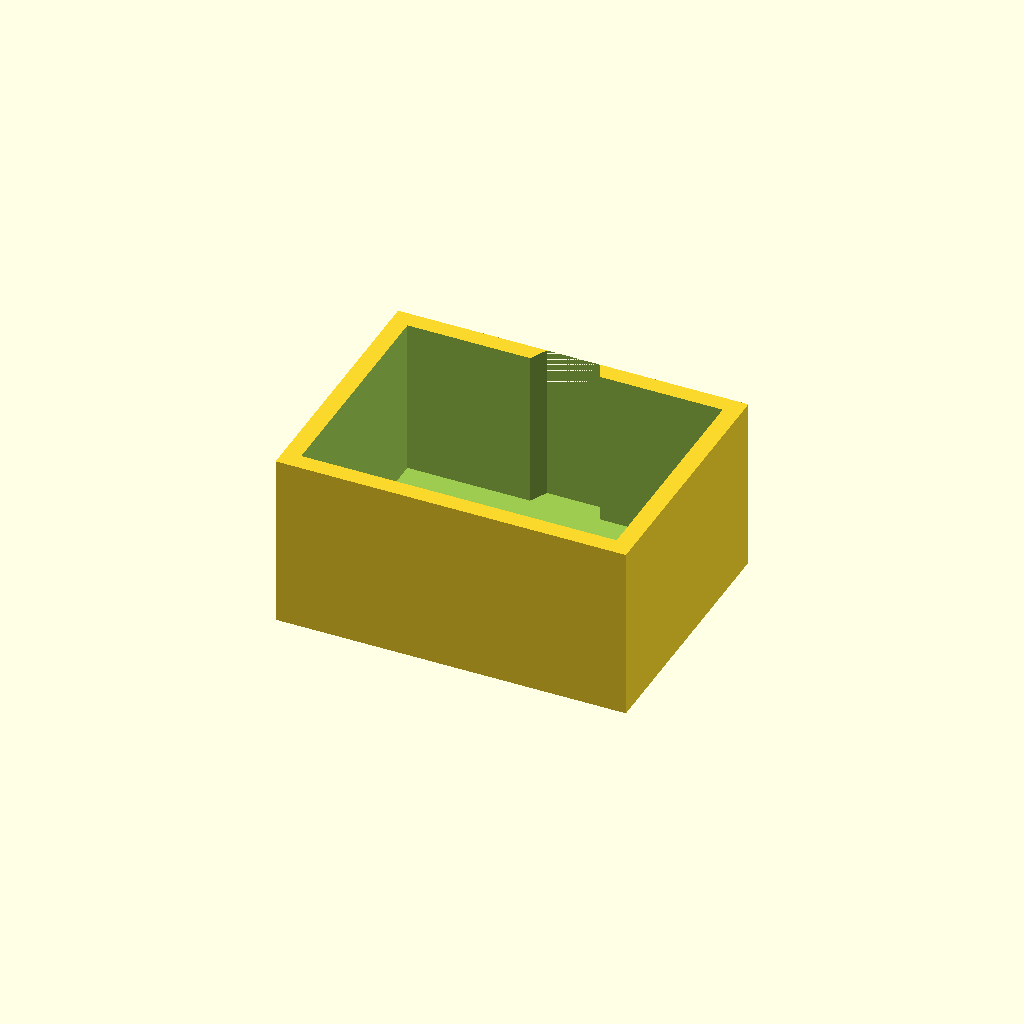
Cell 1 — every parameter at its default value.
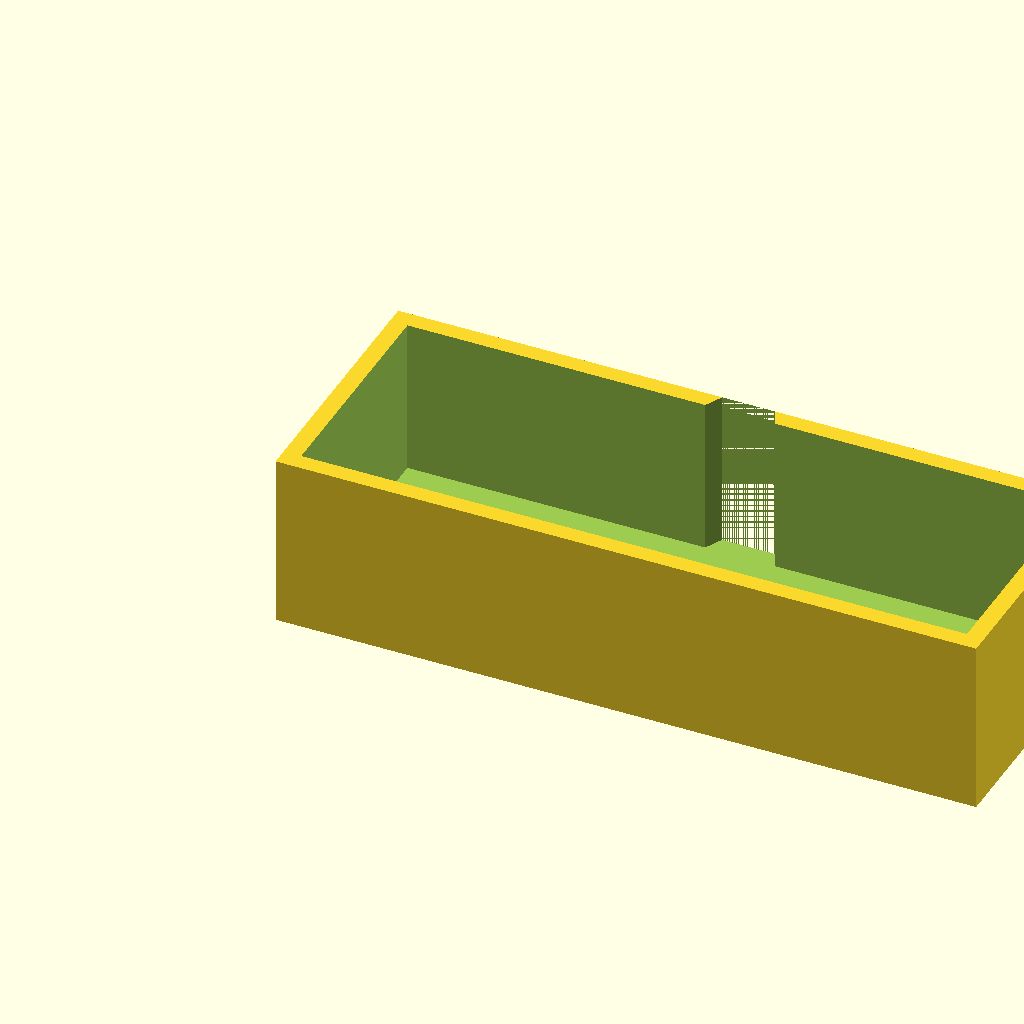
Cell 2: the same model with width = 80.
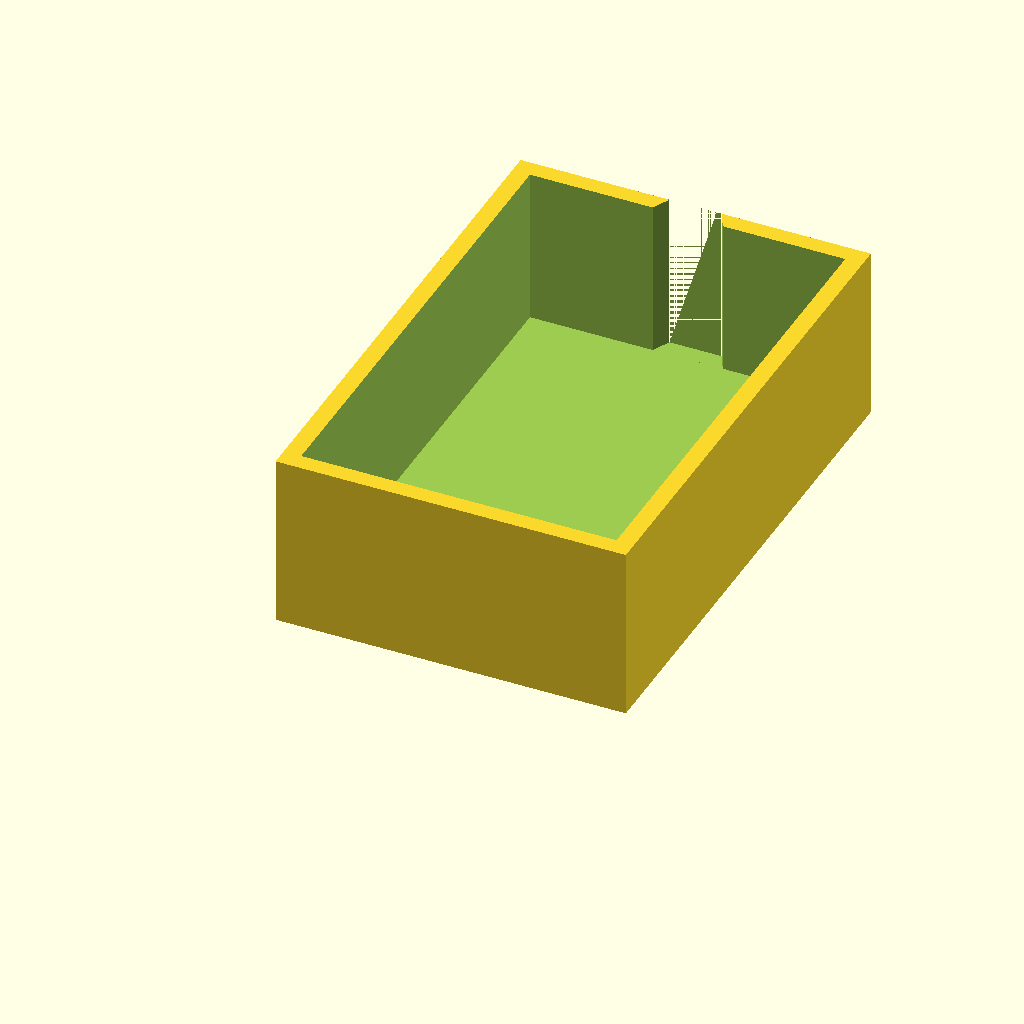
Cell 3 — depth set to 60, the other parameters unchanged.
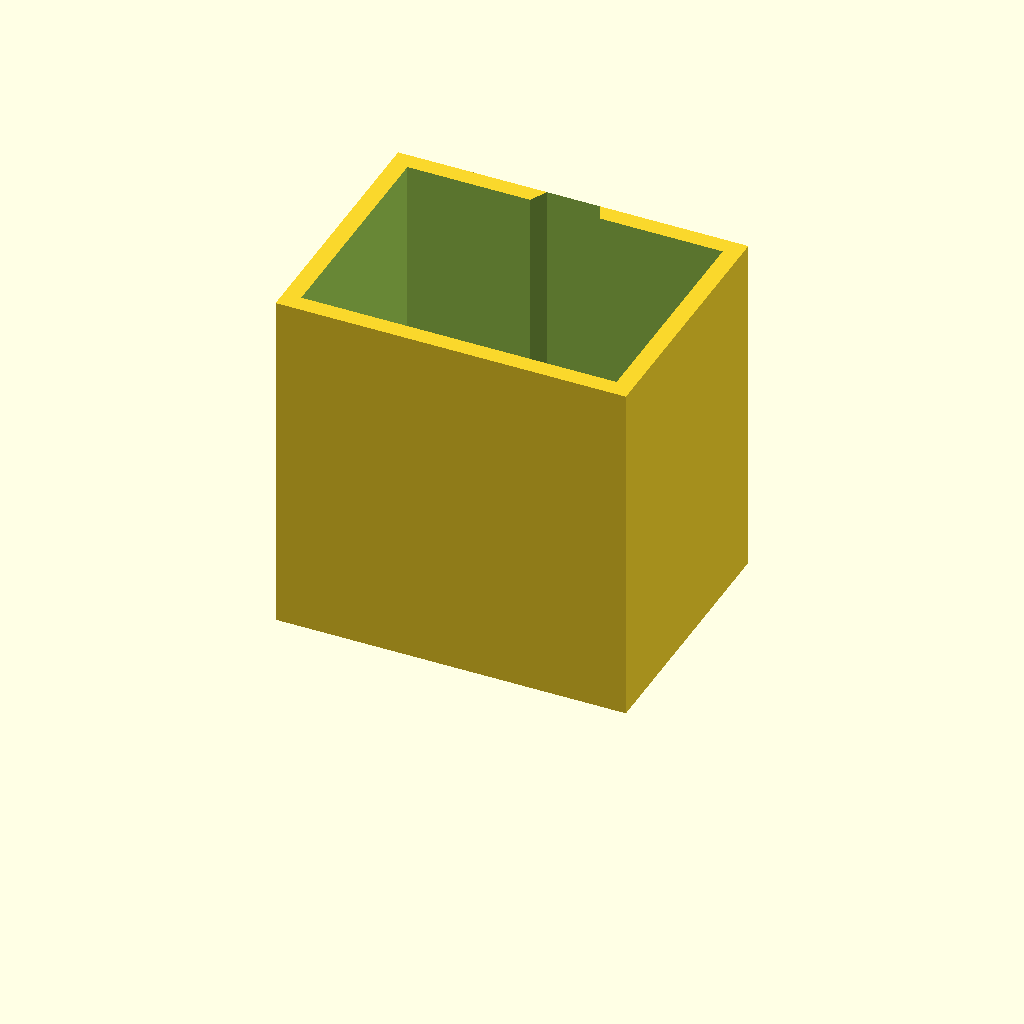
Cell 4: the same model with height = 40.
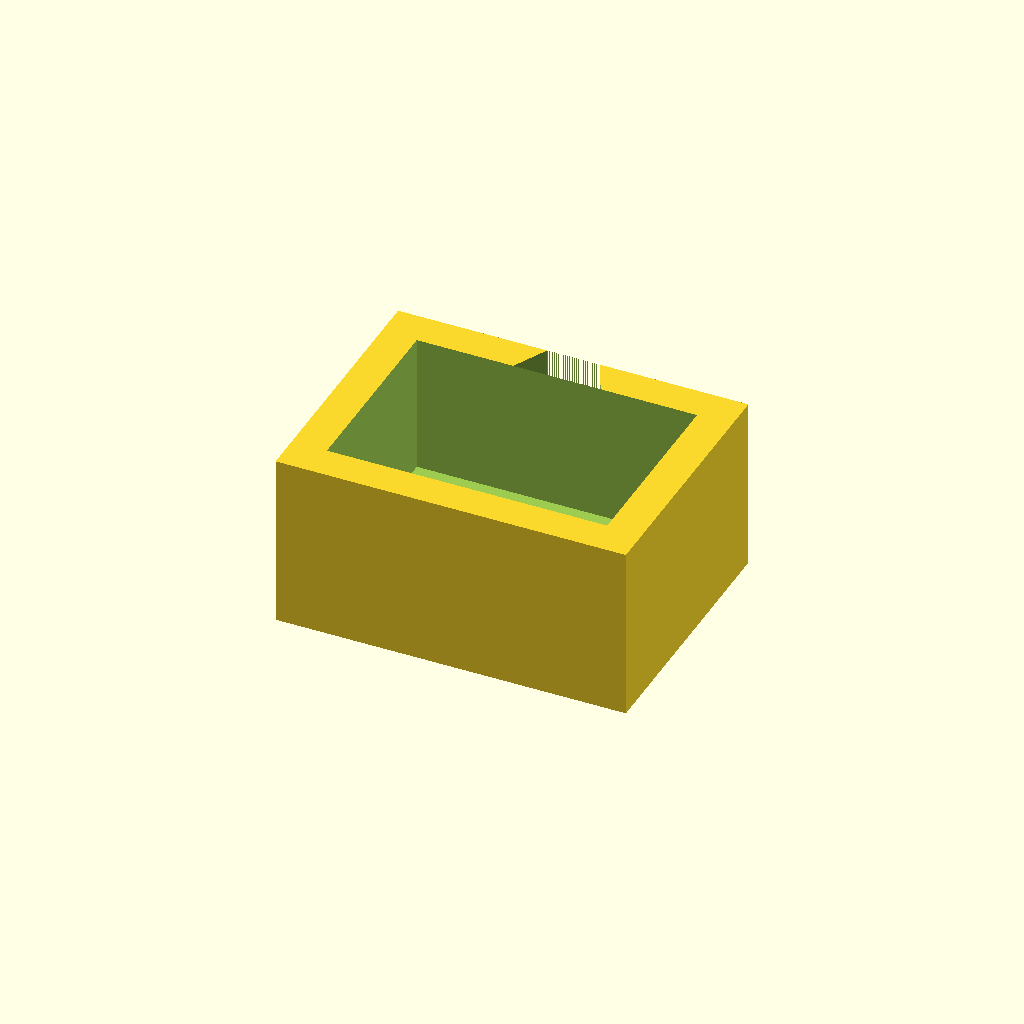
Cell 5: wall = 4 (everything else at default).
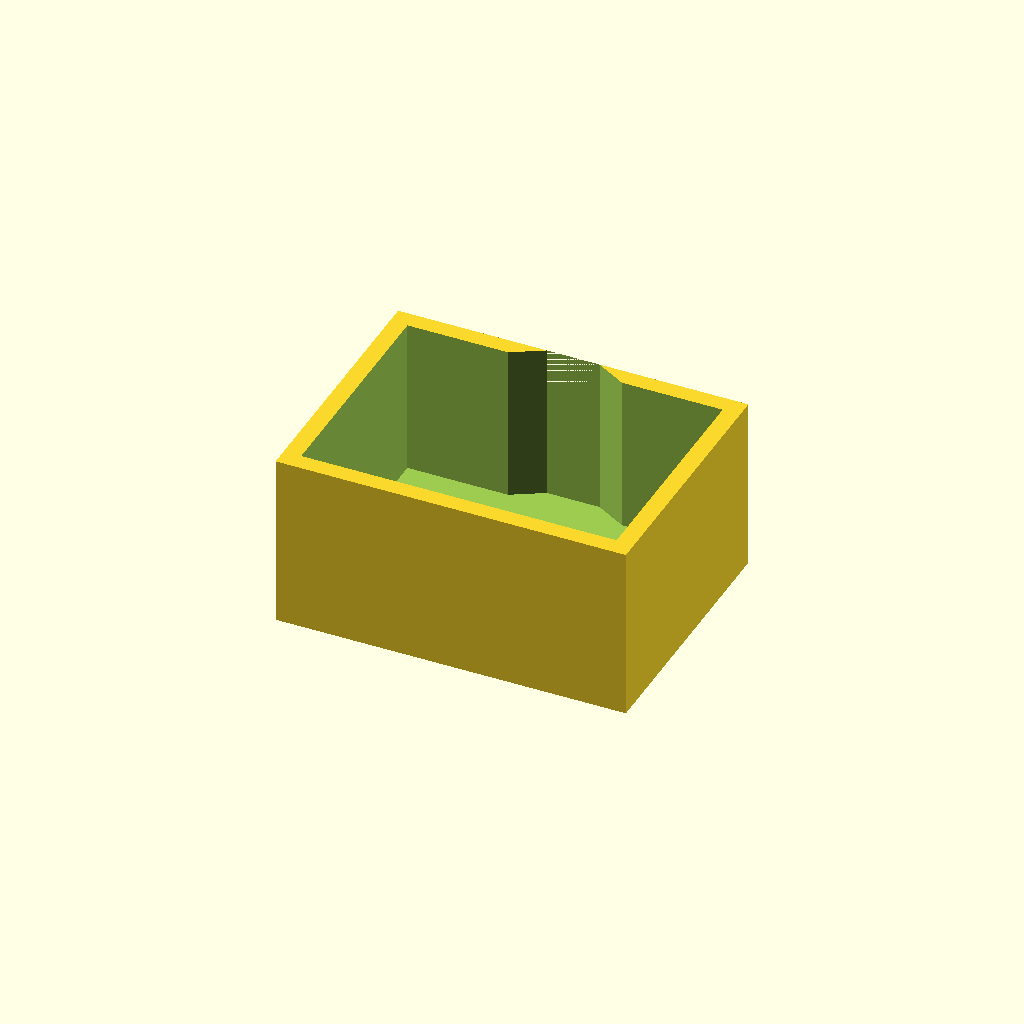
Cell 6: dovetail_width = 20 (everything else at default).
All cells are drawn from one camera (rotation 55°, 0°, 25°, orthographic, colour scheme Cornfield), so only the parameter changes between them.
Source of the model, examples/dovetail-bin/dovetail-bin.scad:
// dovetail-bin — a small parametric open-top tray with a dovetail mounting key.
//
// Used by Demiourgos's docs and integration tests. The outer envelope is a clean
// `width × depth × height` box so its bounding box is easy to assert; the
// dovetail key is carved as a slot so it does not change the outer dimensions.

// --- Parameters --------------------------------------------------------------
width  = 40;   // X
depth  = 30;   // Y
height = 20;   // Z
wall   = 2;    // wall / floor thickness

dovetail_width  = 10;  // wide edge of the dovetail slot
dovetail_throat = 6;   // narrow edge of the dovetail slot
dovetail_depth  = 4;   // how deep the slot cuts into the back wall

// --- Helpers -----------------------------------------------------------------
module dovetail_slot() {
    // A trapezoidal prism (the classic dovetail cross-section), oriented to cut
    // into the +Y back wall and extruded vertically.
    translate([0, 0, wall])
        linear_extrude(height = height)
            polygon(points = [
                [-dovetail_width / 2,  0],
                [ dovetail_width / 2,  0],
                [ dovetail_throat / 2, dovetail_depth],
                [-dovetail_throat / 2, dovetail_depth],
            ]);
}

// --- Model -------------------------------------------------------------------
module dovetail_bin() {
    difference() {
        // Outer solid.
        cube([width, depth, height]);

        // Open-top cavity.
        translate([wall, wall, wall])
            cube([width - 2 * wall, depth - 2 * wall, height]);

        // Dovetail slot cut into the back wall (at y = depth).
        translate([width / 2, depth - dovetail_depth, 0])
            dovetail_slot();
    }
}

dovetail_bin();
Parameter table extracted from the source (name, type, default, range or options):
width: number, default 40
depth: number, default 30
height: number, default 20
wall: number, default 2
dovetail_width: number, default 10
dovetail_throat: number, default 6
dovetail_depth: number, default 4
